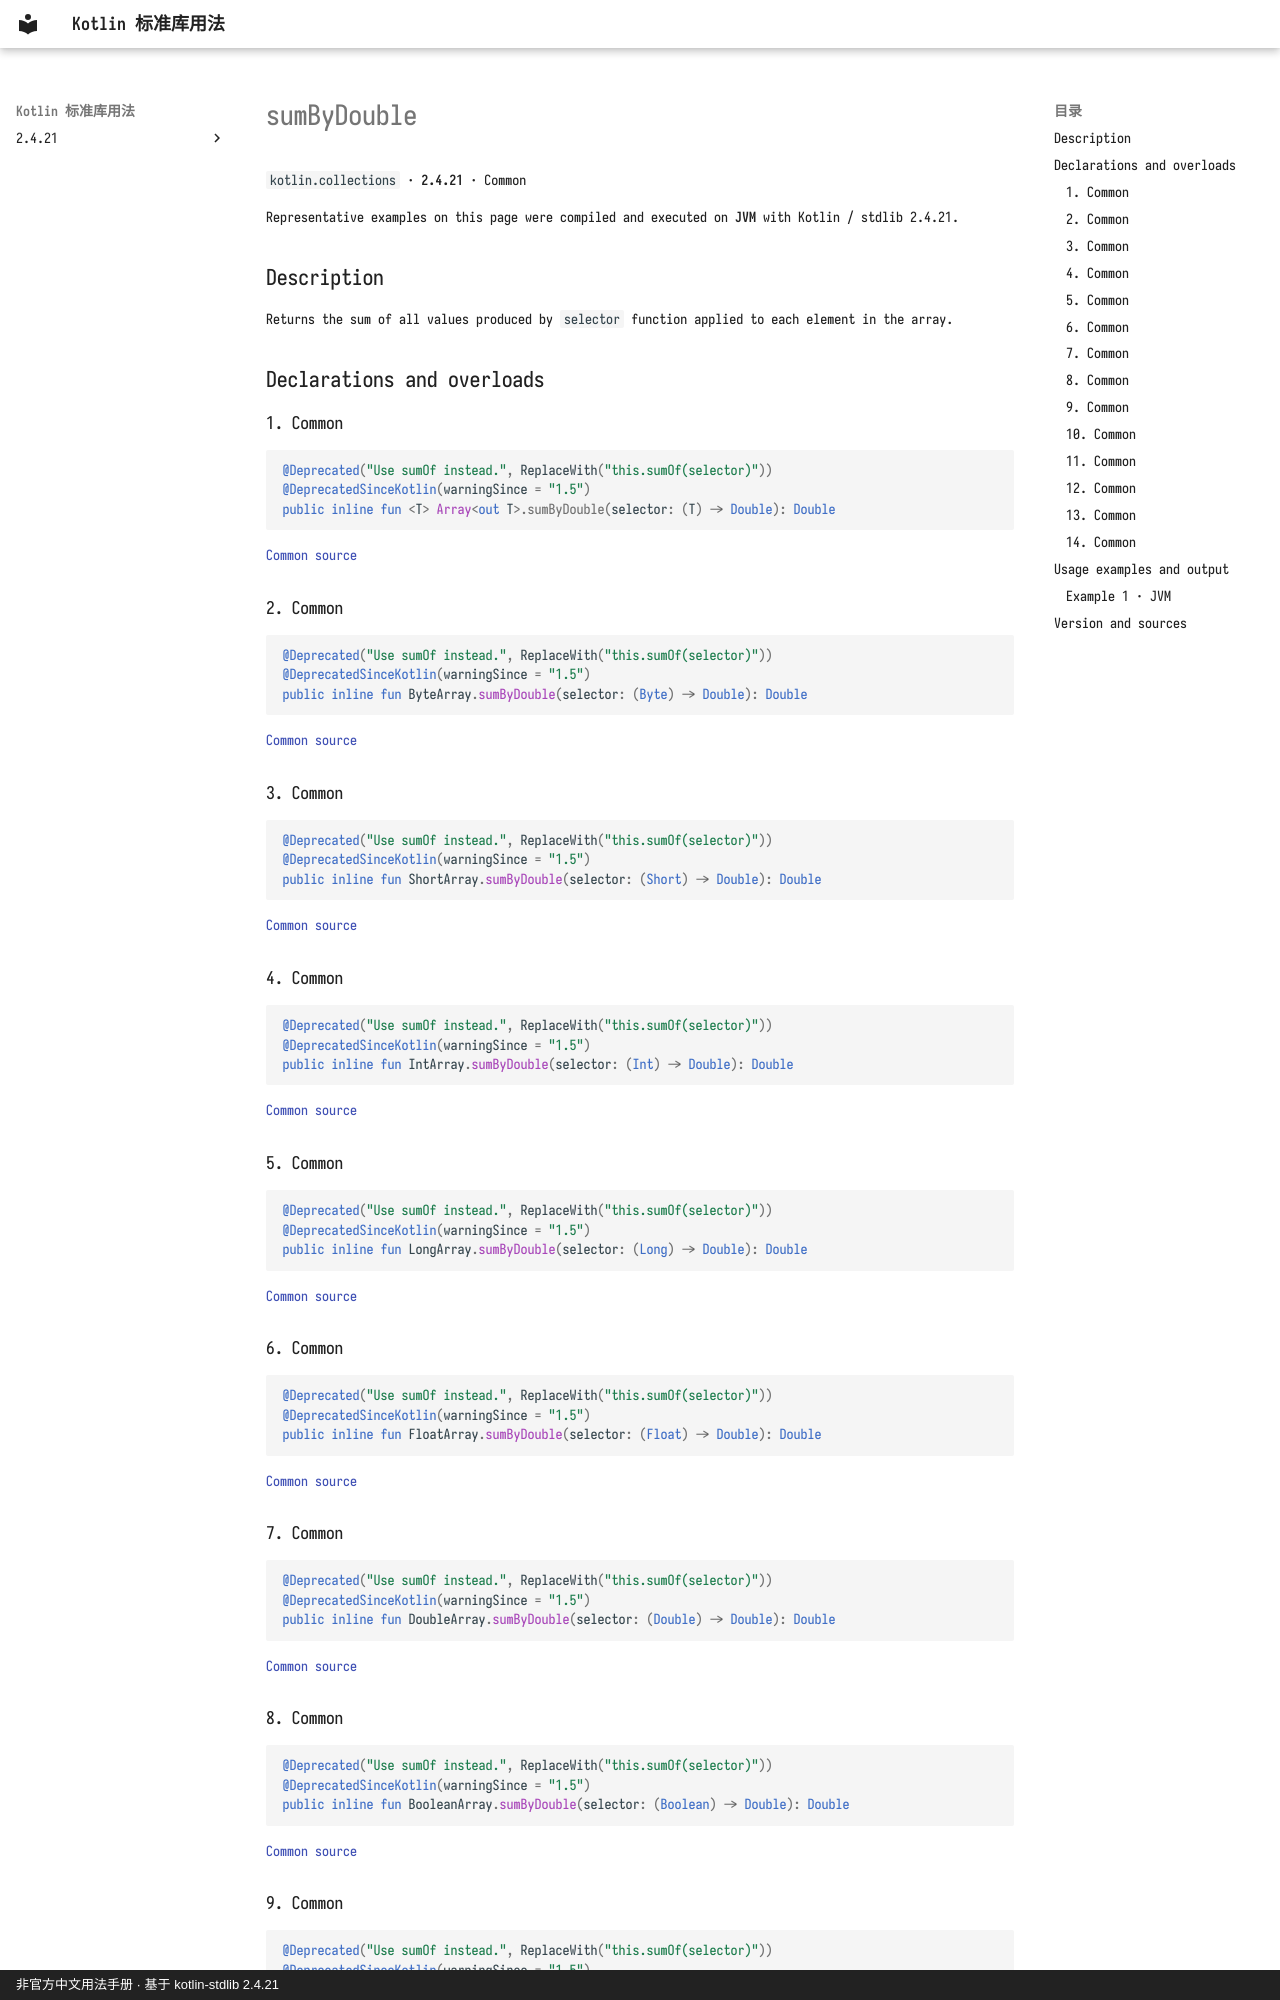

repository: oooooooko/kotlin-stdlib-docs · page: en/api/kotlin.collections/sumbydouble--0c1807ab/index.html · generator: mkdocs · copyright: 非官方中文用法手册 · 基于 kotlin-stdlib 2.4.21

# sumByDouble

`kotlin.collections` · **2.4.21** · Common

Representative examples on this page were compiled and executed on **JVM** with Kotlin / stdlib 2.4.21.

## Description

Returns the sum of all values produced by `selector` function applied to each element in the array.

## Declarations and overloads

### 1. Common

```kotlin
@Deprecated("Use sumOf instead.", ReplaceWith("this.sumOf(selector)"))
@DeprecatedSinceKotlin(warningSince = "1.5")
public inline fun <T> Array<out T>.sumByDouble(selector: (T) -> Double): Double
```

[Common source](https://github.com/JetBrains/kotlin/blob/v2.4.21/libraries/stdlib/common/src/generated/_Arrays.kt#L25459)

### 2. Common

```kotlin
@Deprecated("Use sumOf instead.", ReplaceWith("this.sumOf(selector)"))
@DeprecatedSinceKotlin(warningSince = "1.5")
public inline fun ByteArray.sumByDouble(selector: (Byte) -> Double): Double
```

[Common source](https://github.com/JetBrains/kotlin/blob/v2.4.21/libraries/stdlib/common/src/generated/_Arrays.kt#L25472)

### 3. Common

```kotlin
@Deprecated("Use sumOf instead.", ReplaceWith("this.sumOf(selector)"))
@DeprecatedSinceKotlin(warningSince = "1.5")
public inline fun ShortArray.sumByDouble(selector: (Short) -> Double): Double
```

[Common source](https://github.com/JetBrains/kotlin/blob/v2.4.21/libraries/stdlib/common/src/generated/_Arrays.kt#L25485)

### 4. Common

```kotlin
@Deprecated("Use sumOf instead.", ReplaceWith("this.sumOf(selector)"))
@DeprecatedSinceKotlin(warningSince = "1.5")
public inline fun IntArray.sumByDouble(selector: (Int) -> Double): Double
```

[Common source](https://github.com/JetBrains/kotlin/blob/v2.4.21/libraries/stdlib/common/src/generated/_Arrays.kt#L25498)

### 5. Common

```kotlin
@Deprecated("Use sumOf instead.", ReplaceWith("this.sumOf(selector)"))
@DeprecatedSinceKotlin(warningSince = "1.5")
public inline fun LongArray.sumByDouble(selector: (Long) -> Double): Double
```

[Common source](https://github.com/JetBrains/kotlin/blob/v2.4.21/libraries/stdlib/common/src/generated/_Arrays.kt#L25511)

### 6. Common

```kotlin
@Deprecated("Use sumOf instead.", ReplaceWith("this.sumOf(selector)"))
@DeprecatedSinceKotlin(warningSince = "1.5")
public inline fun FloatArray.sumByDouble(selector: (Float) -> Double): Double
```

[Common source](https://github.com/JetBrains/kotlin/blob/v2.4.21/libraries/stdlib/common/src/generated/_Arrays.kt#L25524)

### 7. Common

```kotlin
@Deprecated("Use sumOf instead.", ReplaceWith("this.sumOf(selector)"))
@DeprecatedSinceKotlin(warningSince = "1.5")
public inline fun DoubleArray.sumByDouble(selector: (Double) -> Double): Double
```

[Common source](https://github.com/JetBrains/kotlin/blob/v2.4.21/libraries/stdlib/common/src/generated/_Arrays.kt#L25537)

### 8. Common

```kotlin
@Deprecated("Use sumOf instead.", ReplaceWith("this.sumOf(selector)"))
@DeprecatedSinceKotlin(warningSince = "1.5")
public inline fun BooleanArray.sumByDouble(selector: (Boolean) -> Double): Double
```

[Common source](https://github.com/JetBrains/kotlin/blob/v2.4.21/libraries/stdlib/common/src/generated/_Arrays.kt#L25550)
